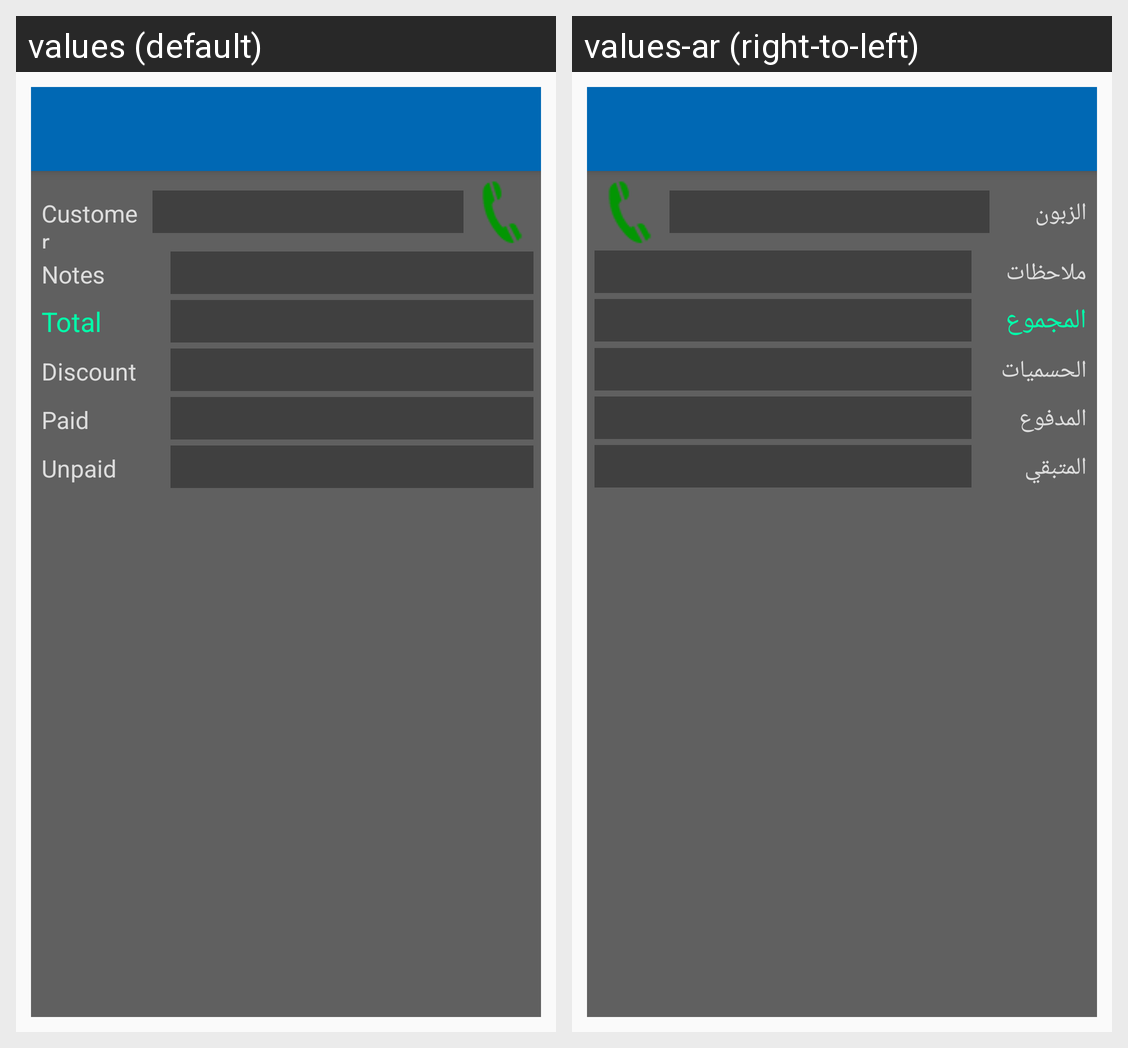

This grid shows one Android layout under two languages. Give, for every string resource on the screen, its name, the default text and each shown locale's text.
Android screen res/layout/activity_order_save.xml rendered under 2 locales, left to right: values (default), values-ar (right-to-left). Device: Nexus 5 (rendered at 1080×1920; each locale shown at half size, 540×960, under a caption strip naming it); theme AppTheme.NoActionBar.
Strings drawn on this screen, with the default value and each locale's value (text and hints the layout hard-codes, and strings that could not be matched under every locale, appear in the picture but are not listed):

customer
  values: Customer
  values-ar: الزبون

notes
  values: Notes
  values-ar: ملاحظات

total
  values: Total
  values-ar: المجموع

discount
  values: Discount
  values-ar: الحسميات

paid
  values: Paid
  values-ar: المدفوع

unpaid
  values: Unpaid
  values-ar: المتبقي
